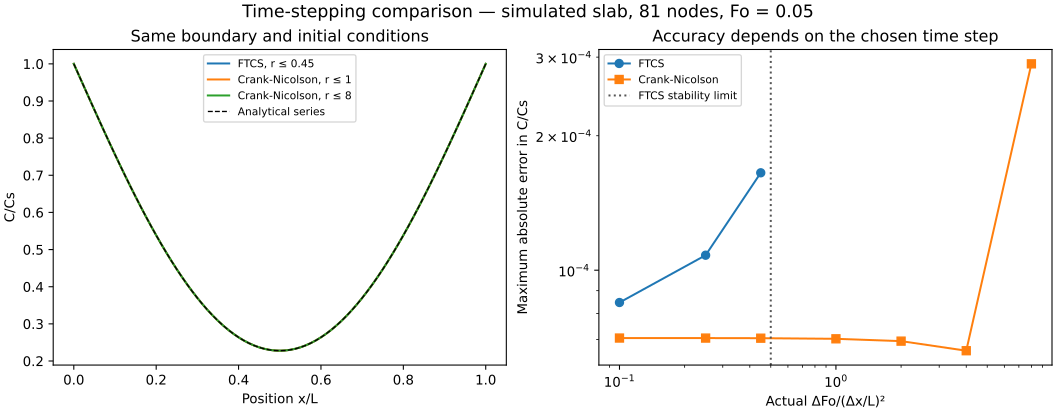

Values plotted in this chart, from the file beside it:
method, maximum_r, actual_r, time_steps, max_abs_error
FTCS, 0.1, 0.1, 3200, 8.466034168966297e-05
FTCS, 0.25, 0.25, 1280, 0.000108
FTCS, 0.45, 0.4494, 712, 0.0001652
Crank-Nicolson, 0.1, 0.1, 3200, 7.048629637138037e-05
Crank-Nicolson, 0.25, 0.25, 1280, 7.047165433388125e-05
Crank-Nicolson, 0.45, 0.4494, 712, 7.043274981971548e-05
Crank-Nicolson, 1, 1.0, 320, 7.021019052028121e-05
Crank-Nicolson, 2, 2.0, 160, 6.93735237162485e-05
Crank-Nicolson, 4, 4.0, 80, 6.60271227283793e-05
Crank-Nicolson, 8, 8.0, 40, 0.0002898
